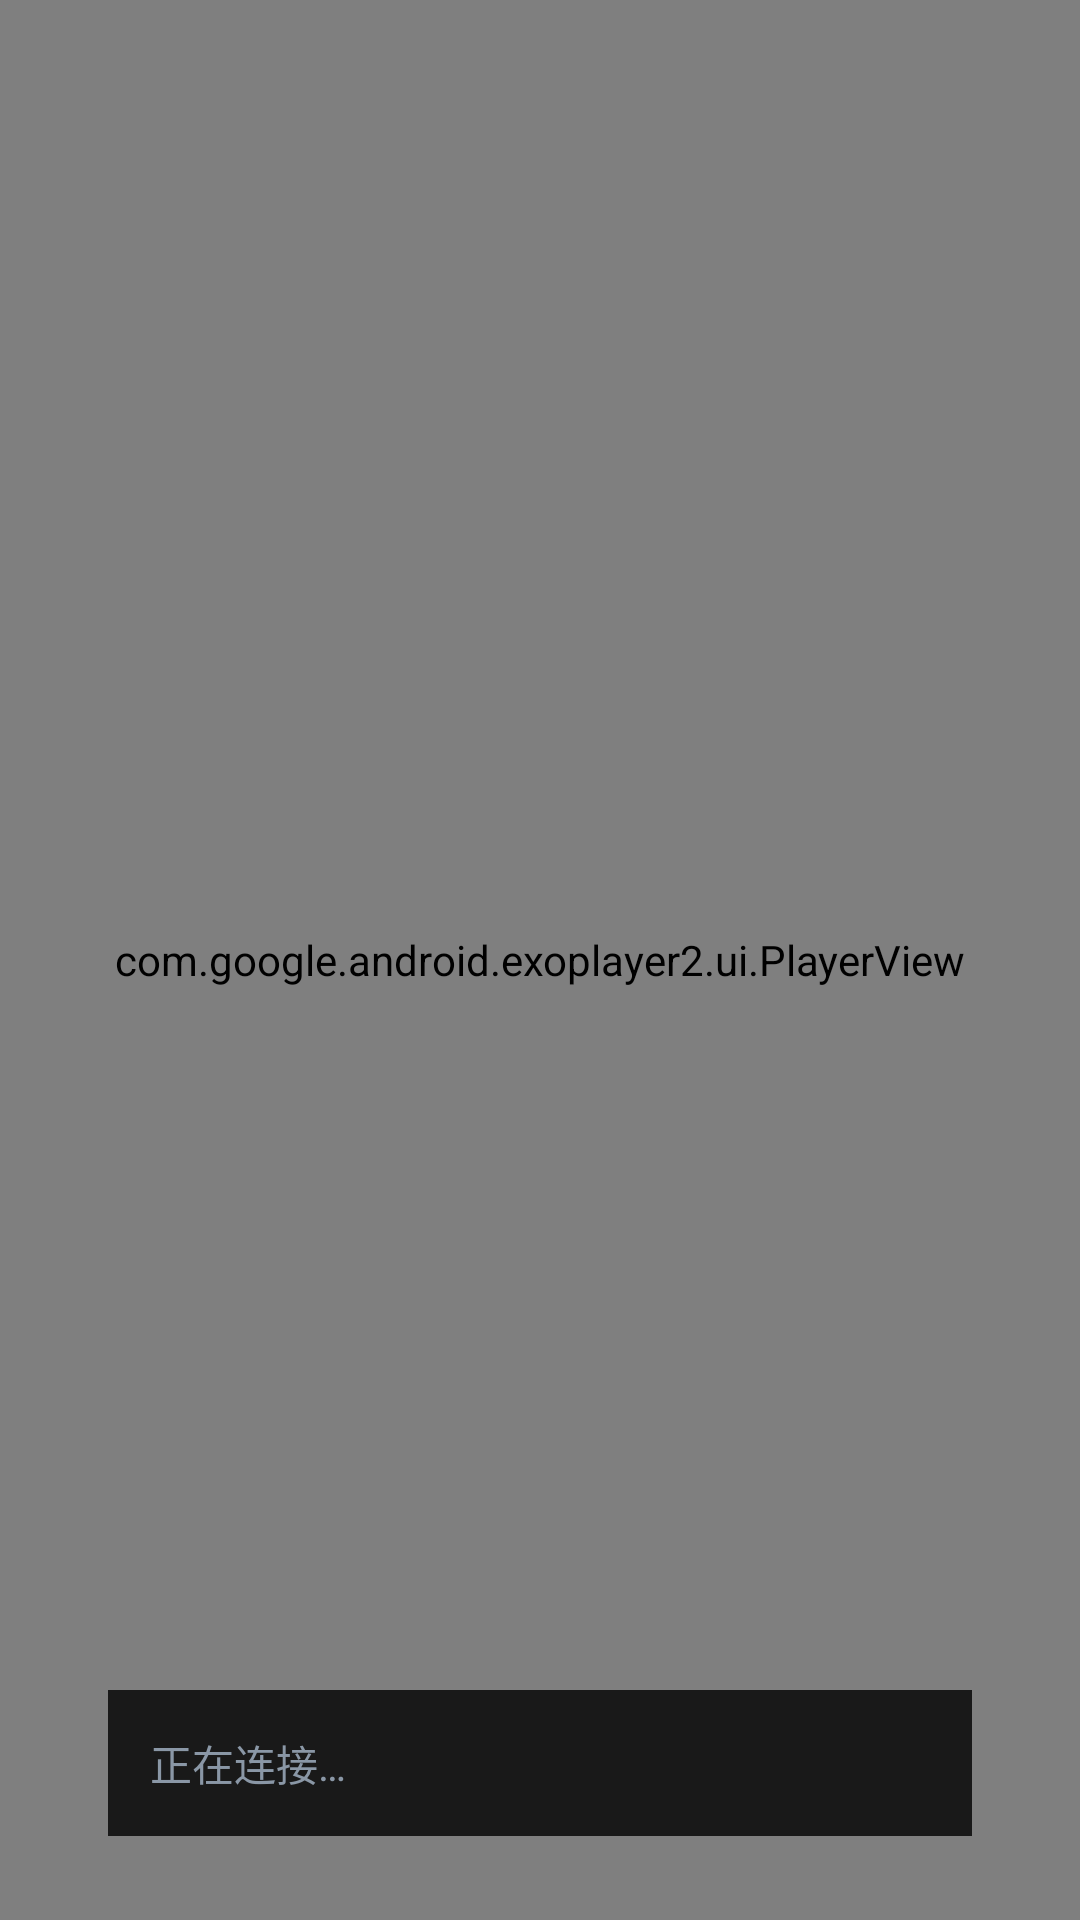

Android layout source for this screen:
<!-- AndroidManifest.xml: activity theme Theme.Legacy.Fullscreen -->
<!-- res/layout/activity_player.xml -->
<?xml version="1.0" encoding="utf-8"?>
<FrameLayout xmlns:android="http://schemas.android.com/apk/res/android"
    android:layout_width="match_parent"
    android:layout_height="match_parent"
    android:background="#FF000000">

    <com.google.android.exoplayer2.ui.PlayerView
        android:id="@+id/player"
        android:layout_width="match_parent"
        android:layout_height="match_parent"
        android:keepScreenOn="true" />

    <TextView
        android:id="@+id/error"
        android:layout_width="match_parent"
        android:layout_height="wrap_content"
        android:layout_gravity="bottom"
        android:layout_marginLeft="36dp"
        android:layout_marginRight="36dp"
        android:layout_marginBottom="28dp"
        android:background="#CC000000"
        android:lineSpacingExtra="3dp"
        android:padding="14dp"
        android:textColor="#FFFFB340"
        android:textSize="15sp"
        android:visibility="gone" />

    <TextView
        android:id="@+id/tip"
        android:layout_width="match_parent"
        android:layout_height="wrap_content"
        android:layout_gravity="bottom"
        android:layout_marginLeft="36dp"
        android:layout_marginRight="36dp"
        android:layout_marginBottom="28dp"
        android:background="#CC000000"
        android:lineSpacingExtra="3dp"
        android:padding="14dp"
        android:text="正在连接…"
        android:textColor="@color/textDim"
        android:textSize="14sp" />
</FrameLayout>
<!-- resources referenced by this layout -->
<resources>
  <color name="textDim">#FF8A97A6</color>
  <style name="Theme.Legacy.Fullscreen" parent="Theme.Legacy">
          <item name="android:windowFullscreen">true</item>
          <item name="android:windowContentOverlay">@null</item>
      </style>
  <style name="Theme.Legacy" parent="Theme.AppCompat.NoActionBar">
          <item name="android:windowBackground">@color/bg</item>
          <item name="android:colorBackground">@color/bg</item>
          <item name="android:textColor">@color/text</item>
          <item name="colorPrimary">@color/primary</item>
          <item name="colorAccent">@color/primary</item>
      </style>
  <color name="bg">#FF0B0F14</color>
  <color name="text">#FFE8EDF3</color>
  <color name="primary">#FF3B82F6</color>
</resources>
